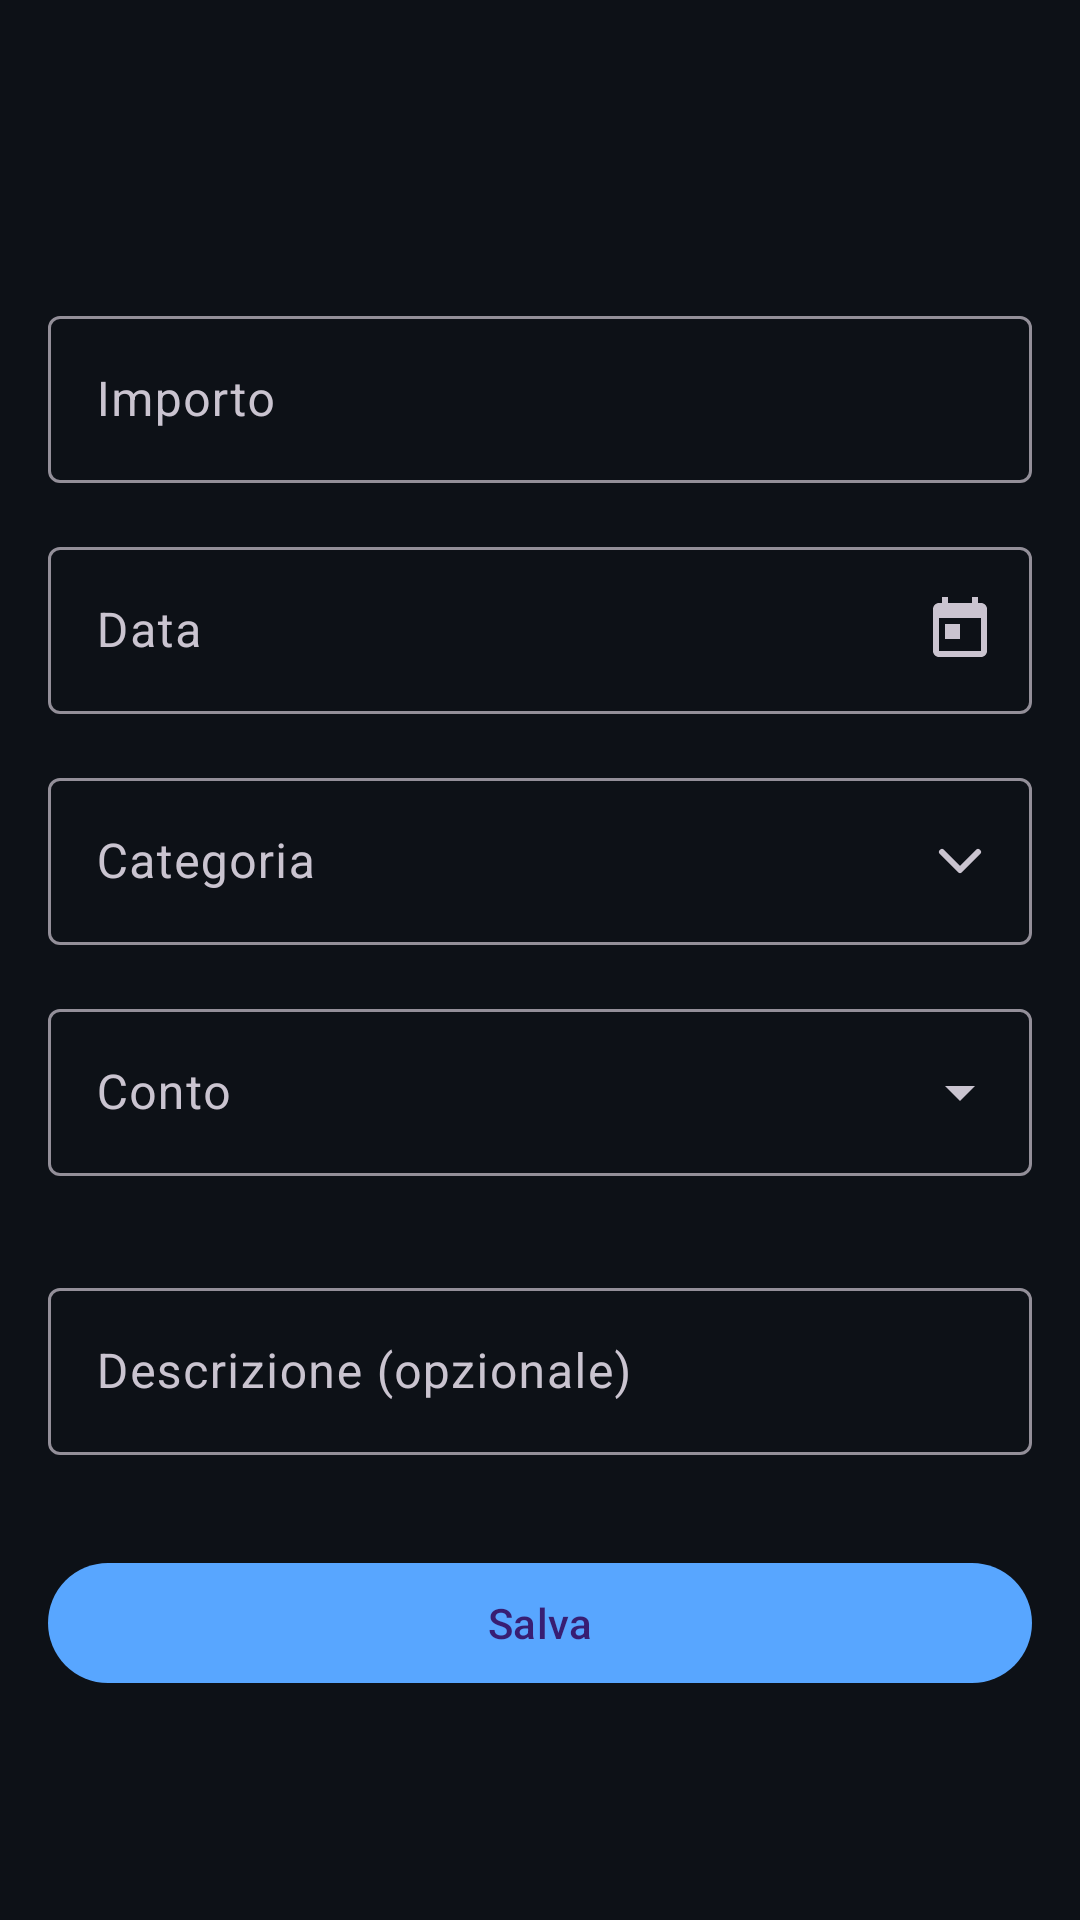

Write the Android layout XML for this screen, with the resource values it uses.
<!-- AndroidManifest.xml: application theme Theme.LucaWallet -->
<!-- res/layout/activity_add_transaction.xml -->
<?xml version="1.0" encoding="utf-8"?>
<LinearLayout xmlns:android="http://schemas.android.com/apk/res/android"
    xmlns:app="http://schemas.android.com/apk/res-auto"
    android:layout_width="match_parent"
    android:layout_height="match_parent"
    android:orientation="vertical">

    <com.google.android.material.appbar.MaterialToolbar
        android:id="@+id/toolbar"
        android:layout_width="match_parent"
        android:layout_height="?attr/actionBarSize"/>

    <ScrollView
        android:layout_width="match_parent"
        android:layout_height="0dp"
        android:layout_weight="1"
        android:fillViewport="true">

        <LinearLayout
            android:layout_width="match_parent"
            android:layout_height="wrap_content"
            android:orientation="vertical"
            android:padding="16dp">

            
            <com.google.android.material.button.MaterialButtonToggleGroup
                android:id="@+id/toggleType"
                android:layout_width="match_parent"
                android:layout_height="wrap_content"
                app:singleSelection="true"
                app:selectionRequired="true">

                <Button
                    android:id="@+id/btnExpense"
                    style="?attr/materialButtonOutlinedStyle"
                    android:layout_width="0dp"
                    android:layout_height="wrap_content"
                    android:layout_weight="1"
                    android:text="Uscita"/>

                <Button
                    android:id="@+id/btnIncome"
                    style="?attr/materialButtonOutlinedStyle"
                    android:layout_width="0dp"
                    android:layout_height="wrap_content"
                    android:layout_weight="1"
                    android:text="Entrata"/>

                <Button
                    android:id="@+id/btnTransfer"
                    style="?attr/materialButtonOutlinedStyle"
                    android:layout_width="0dp"
                    android:layout_height="wrap_content"
                    android:layout_weight="1"
                    android:text="Trasf."/>

            </com.google.android.material.button.MaterialButtonToggleGroup>

            <Space android:layout_width="match_parent" android:layout_height="20dp"/>

            
            <com.google.android.material.textfield.TextInputLayout
                style="@style/Widget.Material3.TextInputLayout.OutlinedBox"
                android:layout_width="match_parent"
                android:layout_height="wrap_content"
                android:hint="Importo"
                app:prefixText="€ ">

                <com.google.android.material.textfield.TextInputEditText
                    android:id="@+id/etAmount"
                    android:layout_width="match_parent"
                    android:layout_height="wrap_content"
                    android:inputType="numberDecimal"
                    android:imeOptions="actionDone"/>

            </com.google.android.material.textfield.TextInputLayout>

            <Space android:layout_width="match_parent" android:layout_height="16dp"/>

            
            <com.google.android.material.textfield.TextInputLayout
                style="@style/Widget.Material3.TextInputLayout.OutlinedBox"
                android:layout_width="match_parent"
                android:layout_height="wrap_content"
                android:hint="Data"
                app:endIconMode="custom"
                app:endIconDrawable="@drawable/ic_calendar">

                <com.google.android.material.textfield.TextInputEditText
                    android:id="@+id/etDate"
                    android:layout_width="match_parent"
                    android:layout_height="wrap_content"
                    android:focusable="false"
                    android:clickable="true"
                    android:inputType="none"/>

            </com.google.android.material.textfield.TextInputLayout>

            <Space android:layout_width="match_parent" android:layout_height="16dp"/>

            
            <com.google.android.material.textfield.TextInputLayout
                android:id="@+id/tilCategory"
                style="@style/Widget.Material3.TextInputLayout.OutlinedBox"
                android:layout_width="match_parent"
                android:layout_height="wrap_content"
                android:hint="Categoria"
                app:endIconMode="custom"
                app:endIconDrawable="@drawable/ic_chevron_down">

                <com.google.android.material.textfield.TextInputEditText
                    android:id="@+id/etCategory"
                    android:layout_width="match_parent"
                    android:layout_height="wrap_content"
                    android:focusable="false"
                    android:clickable="true"
                    android:inputType="none"/>

            </com.google.android.material.textfield.TextInputLayout>

            <Space android:layout_width="match_parent" android:layout_height="16dp"/>

            
            <com.google.android.material.textfield.TextInputLayout
                style="@style/Widget.Material3.TextInputLayout.OutlinedBox.ExposedDropdownMenu"
                android:layout_width="match_parent"
                android:layout_height="wrap_content"
                android:hint="Conto">

                <AutoCompleteTextView
                    android:id="@+id/actvAccount"
                    android:layout_width="match_parent"
                    android:layout_height="wrap_content"
                    android:inputType="none"/>

            </com.google.android.material.textfield.TextInputLayout>

            <Space android:layout_width="match_parent" android:layout_height="16dp"/>

            
            <com.google.android.material.textfield.TextInputLayout
                android:id="@+id/tilToAccount"
                style="@style/Widget.Material3.TextInputLayout.OutlinedBox.ExposedDropdownMenu"
                android:layout_width="match_parent"
                android:layout_height="wrap_content"
                android:hint="A conto"
                android:visibility="gone">

                <AutoCompleteTextView
                    android:id="@+id/actvToAccount"
                    android:layout_width="match_parent"
                    android:layout_height="wrap_content"
                    android:inputType="none"/>

            </com.google.android.material.textfield.TextInputLayout>

            <Space android:layout_width="match_parent" android:layout_height="16dp"/>

            
            <com.google.android.material.textfield.TextInputLayout
                style="@style/Widget.Material3.TextInputLayout.OutlinedBox"
                android:layout_width="match_parent"
                android:layout_height="wrap_content"
                android:hint="Descrizione (opzionale)">

                <com.google.android.material.textfield.TextInputEditText
                    android:id="@+id/etDescription"
                    android:layout_width="match_parent"
                    android:layout_height="wrap_content"
                    android:inputType="textCapSentences"
                    android:imeOptions="actionDone"/>

            </com.google.android.material.textfield.TextInputLayout>

            <Space android:layout_width="match_parent" android:layout_height="32dp"/>

            
            <com.google.android.material.button.MaterialButton
                android:id="@+id/btnSave"
                android:layout_width="match_parent"
                android:layout_height="wrap_content"
                android:text="Salva"/>

        </LinearLayout>

    </ScrollView>

</LinearLayout>
<!-- resources referenced by this layout -->
<resources>
  <!-- drawable ic_calendar (drawable) -->
  <?xml version="1.0" encoding="utf-8"?>
  <vector xmlns:android="http://schemas.android.com/apk/res/android"
      android:width="24dp"
      android:height="24dp"
      android:viewportWidth="24"
      android:viewportHeight="24">
      <path
          android:fillColor="@android:color/white"
          android:pathData="M19,3h-1V1h-2v2H8V1H6v2H5C3.89,3 3.01,3.9 3.01,5L3,19c0,1.1 0.89,2 2,2h14c1.1,0 2,-0.9 2,-2V5c0,-1.1 -0.9,-2 -2,-2zM19,19H5V8h14v11zM7,10h5v5H7z"/>
  </vector>
  <!-- drawable ic_chevron_down (drawable) -->
  <?xml version="1.0" encoding="utf-8"?>
  <vector xmlns:android="http://schemas.android.com/apk/res/android"
      android:width="24dp"
      android:height="24dp"
      android:viewportWidth="24"
      android:viewportHeight="24">
      <path
          android:strokeColor="#FFFFFF"
          android:strokeWidth="2"
          android:strokeLineCap="round"
          android:strokeLineJoin="round"
          android:fillColor="@android:color/transparent"
          android:pathData="M6,9 L12,15 L18,9"/>
  </vector>
  <style name="Theme.LucaWallet" parent="Theme.Material3.Dark.NoActionBar">
          <item name="colorPrimary">@color/accent</item>
          <item name="android:colorBackground">@color/bg</item>
          <item name="android:windowBackground">@color/bg</item>
      </style>
  <color name="accent">#58a6ff</color>
  <color name="bg">#0d1117</color>
</resources>
